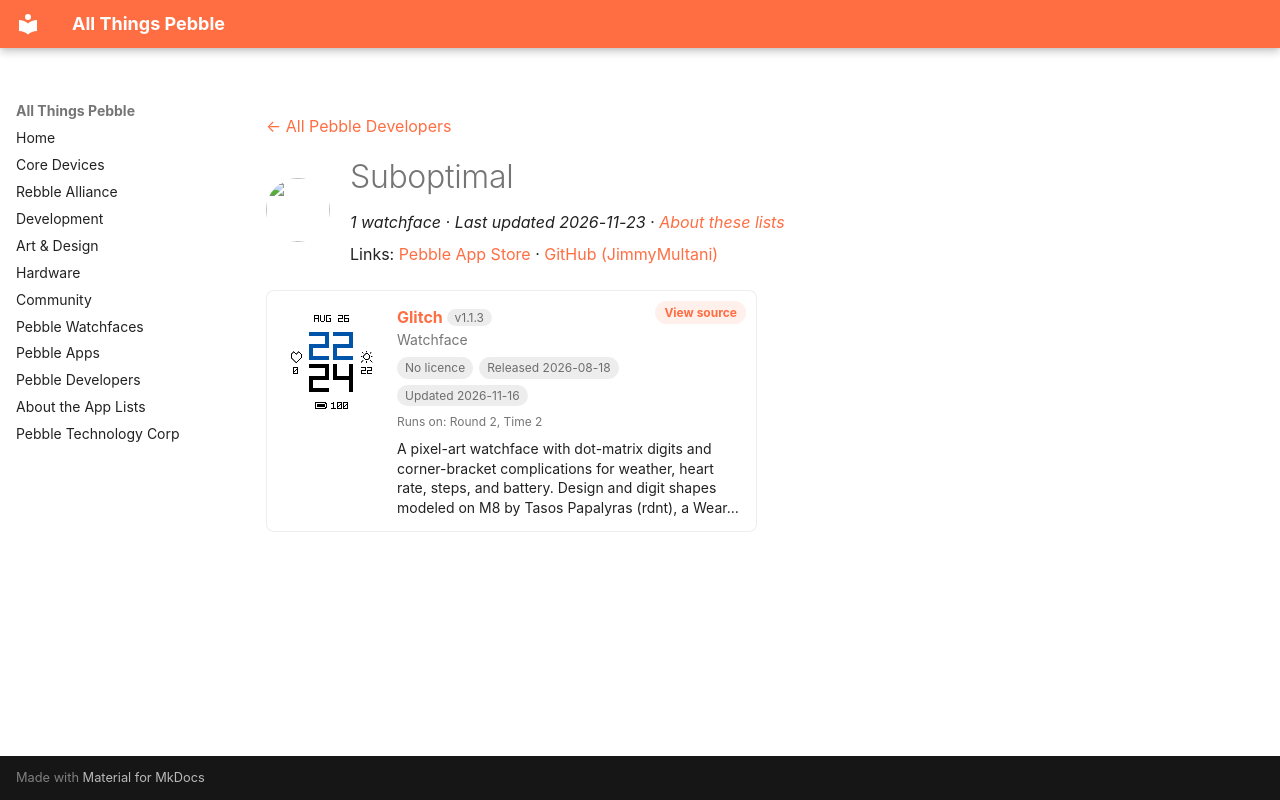

repository: saltedlolly/all-things-pebble · page: developers/suboptimal.html · generator: mkdocs

---
title: "Suboptimal"
hide:
  - toc
---

<!-- Generated by scripts/update_app_directory.py: do not edit by hand -->
[← All Pebble Developers](../developers.md)

<div class="dev-header" markdown>
<img class="dev-avatar" src="https://github.com/JimmyMultani.png?size=128" alt="" width="64" height="64" loading="lazy" onerror="this.remove()">
<div class="dev-intro" markdown>

# Suboptimal

*1 watchface · Last updated 2026-11-23 · [About these lists](../about-app-lists.md)*

Links: [Pebble App Store](https://apps.repebble.com/apps/dev/suboptimal_1d661ee76dcd927ce38ec010) · [GitHub (JimmyMultani)](https://github.com/JimmyMultani)

</div>
</div>

<div class="app-grid dev-apps" data-search-exclude>
<div class="app-card" data-type="watchface" data-title="glitch" data-released="2026-08-18" data-updated="2026-11-16">
<a class="app-shot" href="https://apps.repebble.com/334f1266fd1c4c97bbd2e502" data-search-exclude><img src="../images/apps/334f1266fd1c4c97bbd2e502.gif" alt="Glitch" loading="lazy"></a>
<div class="app-info">
<h2 class="app-name" id="app-334f1266fd1c4c97bbd2e502"><a href="https://apps.repebble.com/334f1266fd1c4c97bbd2e502">Glitch</a> <span class="app-version" title="Latest version" data-search-exclude>v1.1.3</span></h2>
<a class="app-source" href="https://github.com/JimmyMultani/pebble-watchfaces" title="Source code" data-search-exclude>View source</a>
<div class="app-dev">Watchface</div>
<div class="app-tags" data-search-exclude><span class="app-licence app-licence--none" title="Licence">No licence</span> <span title="First published in the app store">Released 2026-08-18</span> <span title="Latest release in the app store">Updated 2026-11-16</span></div>
<div class="app-watches" title="Supported watches" data-search-exclude>Runs on: Round 2, Time 2</div>
<p class="app-desc">A pixel-art watchface with dot-matrix digits and corner-bracket complications for weather, heart rate, steps, and battery. Design and digit shapes modeled on M8 by Tasos Papalyras (rdnt), a Wear…</p>
</div>
</div>
</div>
